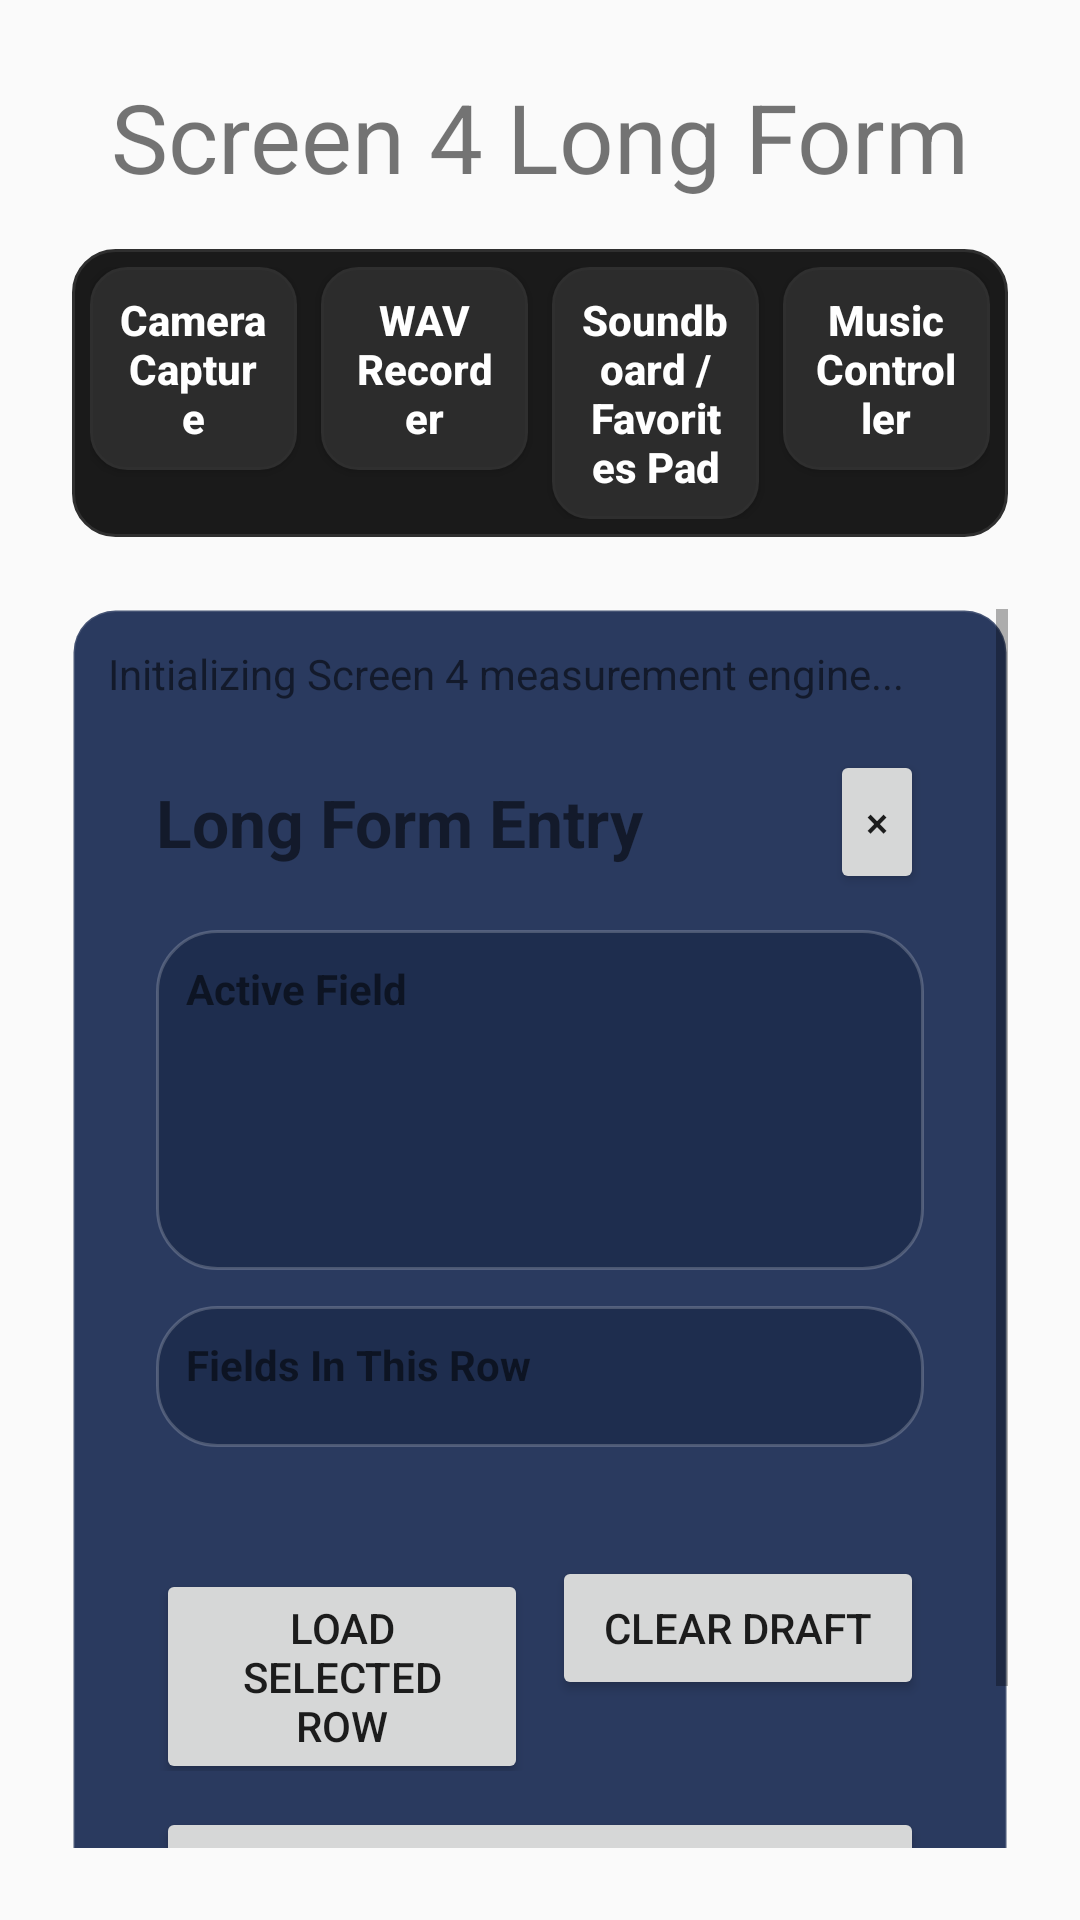

Reconstruct the res/layout file that produces this screen, plus the resources it refers to.
<!-- AndroidManifest.xml: application theme Theme.FourPanelApp -->
<!-- res/layout/activity_screen4_long_form.xml -->
<?xml version="1.0" encoding="utf-8"?>
<LinearLayout xmlns:android="http://schemas.android.com/apk/res/android"
    xmlns:app="http://schemas.android.com/apk/res-auto"
    android:layout_width="match_parent"
    android:layout_height="match_parent"
    android:orientation="vertical">

    <TextView
        android:id="@+id/longFormScreenTitle"
        android:layout_width="match_parent"
        android:layout_height="wrap_content"
        android:layout_marginTop="24dp"
        android:gravity="center"
        android:text="@string/screen4_long_form_screen_title"
        android:textSize="32sp" />

    <androidx.constraintlayout.widget.ConstraintLayout
        android:layout_width="match_parent"
        android:layout_height="match_parent">

        <include
            android:id="@+id/topNavInclude"
            layout="@layout/view_top_navigation"
            android:layout_width="0dp"
            android:layout_height="wrap_content"
            android:layout_marginStart="24dp"
            android:layout_marginTop="16dp"
            android:layout_marginEnd="24dp"
            app:layout_constraintEnd_toEndOf="parent"
            app:layout_constraintStart_toStartOf="parent"
            app:layout_constraintTop_toTopOf="parent" />

        <ScrollView
            android:id="@+id/longFormScroll"
            android:layout_width="0dp"
            android:layout_height="0dp"
            android:layout_marginStart="24dp"
            android:layout_marginTop="24dp"
            android:layout_marginEnd="24dp"
            android:layout_marginBottom="24dp"
            android:fillViewport="true"
            app:layout_constraintBottom_toBottomOf="parent"
            app:layout_constraintEnd_toEndOf="parent"
            app:layout_constraintStart_toStartOf="parent"
            app:layout_constraintTop_toBottomOf="@id/topNavInclude">

            <LinearLayout
                android:layout_width="match_parent"
                android:layout_height="wrap_content"
                android:background="@drawable/bg_section_surface"
                android:orientation="vertical"
                android:padding="12dp">

                <TextView
                    android:id="@+id/longFormStatusText"
                    android:layout_width="match_parent"
                    android:layout_height="wrap_content"
                    android:text="@string/screen4_status_initializing"
                    android:textSize="14sp" />

                <include
                    layout="@layout/dialog_screen4_long_form_entry"
                    android:layout_width="match_parent"
                    android:layout_height="wrap_content" />
            </LinearLayout>
        </ScrollView>
    </androidx.constraintlayout.widget.ConstraintLayout>

</LinearLayout>
<!-- res/layout/view_top_navigation.xml (included above) -->
<?xml version="1.0" encoding="utf-8"?>
<LinearLayout xmlns:android="http://schemas.android.com/apk/res/android"
    android:layout_width="match_parent"
    android:layout_height="wrap_content"
    android:background="@drawable/bg_app_top_nav"
    android:orientation="horizontal"
    android:padding="6dp">

    
    <Button
        android:id="@+id/navButtonScreen1"
        style="@style/AppTopNavButton"
        android:layout_width="0dp"
        android:layout_height="wrap_content"
        android:layout_weight="1"
        android:layout_marginEnd="4dp"
        android:text="@string/button1text" />

    <Button
        android:id="@+id/navButtonScreen2"
        style="@style/AppTopNavButton"
        android:layout_width="0dp"
        android:layout_height="wrap_content"
        android:layout_weight="1"
        android:layout_marginHorizontal="4dp"
        android:text="@string/button2text" />

    <Button
        android:id="@+id/navButtonScreen3"
        style="@style/AppTopNavButton"
        android:layout_width="0dp"
        android:layout_height="wrap_content"
        android:layout_weight="1"
        android:layout_marginHorizontal="4dp"
        android:text="@string/button3text" />

    <Button
        android:id="@+id/navButtonScreen4"
        style="@style/AppTopNavButton"
        android:layout_width="0dp"
        android:layout_height="wrap_content"
        android:layout_weight="1"
        android:layout_marginStart="4dp"
        android:text="@string/button4text" />
</LinearLayout>
<!-- res/layout/dialog_screen4_long_form_entry.xml (included above) -->
<?xml version="1.0" encoding="utf-8"?>
<LinearLayout xmlns:android="http://schemas.android.com/apk/res/android"
    android:layout_width="match_parent"
    android:layout_height="wrap_content"
    android:orientation="vertical"
    android:padding="16dp">

    <LinearLayout
        android:layout_width="match_parent"
        android:layout_height="wrap_content"
        android:gravity="center_vertical"
        android:orientation="horizontal">

        <TextView
            android:id="@+id/longFormModalTitle"
            android:layout_width="0dp"
            android:layout_height="wrap_content"
            android:layout_weight="1"
            android:text="@string/screen4_long_form_modal_title"
            android:textSize="22sp"
            android:textStyle="bold" />

        <Button
            android:id="@+id/longFormModalCloseButton"
            android:layout_width="wrap_content"
            android:layout_height="wrap_content"
            android:contentDescription="@string/screen4_rapid_entry_close"
            android:minWidth="0dp"
            android:text="×" />
    </LinearLayout>

    <Button
        android:id="@+id/longFormConfigureAutoInputButton"
        android:layout_width="wrap_content"
        android:layout_height="wrap_content"
        android:layout_gravity="center_horizontal"
        android:layout_marginTop="12dp"
        android:visibility="gone"
        android:text="@string/screen4_configure_auto_input" />

    <LinearLayout
        android:layout_width="match_parent"
        android:layout_height="wrap_content"
        android:layout_marginTop="12dp"
        android:background="@drawable/bg_card_surface"
        android:orientation="vertical"
        android:padding="10dp">

        <TextView
            android:layout_width="match_parent"
            android:layout_height="wrap_content"
            android:text="@string/screen4_active_field_title"
            android:textStyle="bold" />

        <TextView
            android:id="@+id/longFormEditorLabel"
            android:layout_width="match_parent"
            android:layout_height="wrap_content"
            android:layout_marginTop="4dp"
            android:textStyle="bold"
            android:textSize="16sp" />

        <TextView
            android:id="@+id/longFormEditorMeta"
            android:layout_width="match_parent"
            android:layout_height="wrap_content"
            android:layout_marginTop="2dp"
            android:textSize="12sp" />

        <LinearLayout
            android:id="@+id/longFormEditorInputContainer"
            android:layout_width="match_parent"
            android:layout_height="wrap_content"
            android:layout_marginTop="8dp"
            android:orientation="vertical" />

        <TextView
            android:id="@+id/longFormEditorValidation"
            android:layout_width="match_parent"
            android:layout_height="wrap_content"
            android:layout_marginTop="6dp"
            android:textSize="12sp" />
    </LinearLayout>

    <LinearLayout
        android:layout_width="match_parent"
        android:layout_height="wrap_content"
        android:layout_marginTop="12dp"
        android:background="@drawable/bg_card_surface"
        android:orientation="vertical"
        android:padding="10dp">

        <TextView
            android:layout_width="match_parent"
            android:layout_height="wrap_content"
            android:text="@string/screen4_long_form_fields_title"
            android:textStyle="bold" />

        <LinearLayout
            android:id="@+id/longFormValuesContainer"
            android:layout_width="match_parent"
            android:layout_height="wrap_content"
            android:layout_marginTop="8dp"
            android:orientation="vertical" />
    </LinearLayout>

    <TextView
        android:id="@+id/longFormModalStatus"
        android:layout_width="match_parent"
        android:layout_height="wrap_content"
        android:layout_marginTop="8dp"
        android:textSize="12sp" />

    <LinearLayout
        android:layout_width="match_parent"
        android:layout_height="wrap_content"
        android:layout_marginTop="12dp"
        android:orientation="horizontal">

        <Button
            android:id="@+id/longFormLoadSelectedButton"
            android:layout_width="0dp"
            android:layout_height="wrap_content"
            android:layout_weight="1"
            android:text="@string/screen4_load_selected_row" />

        <Space
            android:layout_width="8dp"
            android:layout_height="wrap_content" />

        <Button
            android:id="@+id/longFormClearDraftButton"
            android:layout_width="0dp"
            android:layout_height="wrap_content"
            android:layout_weight="1"
            android:text="@string/screen4_clear_draft" />
    </LinearLayout>

    <Button
        android:id="@+id/longFormSaveButton"
        android:layout_width="match_parent"
        android:layout_height="wrap_content"
        android:layout_marginTop="12dp"
        android:text="@string/screen4_save_new_row" />

</LinearLayout>
<!-- resources referenced by this layout -->
<resources>
  <!-- drawable bg_app_top_nav (drawable) -->
  <?xml version="1.0" encoding="utf-8"?>
  <shape xmlns:android="http://schemas.android.com/apk/res/android"
      android:shape="rectangle">
      <solid android:color="@color/app_surface" />
      <corners android:radius="14dp" />
      <stroke
          android:width="1dp"
          android:color="@color/app_outline_soft" />
  </shape>
  <!-- drawable bg_card_surface (drawable) -->
  <?xml version="1.0" encoding="utf-8"?>
  <shape xmlns:android="http://schemas.android.com/apk/res/android" android:shape="rectangle">
      <solid android:color="@color/sb_surface" />
      <corners android:radius="20dp" />
      <stroke
          android:width="1dp"
          android:color="#33FFFFFF" />
  </shape>
  <!-- drawable bg_section_surface (drawable) -->
  <?xml version="1.0" encoding="utf-8"?>
  <shape xmlns:android="http://schemas.android.com/apk/res/android" android:shape="rectangle">
      <solid android:color="@color/sb_surface_alt" />
      <corners android:radius="14dp" />
      <stroke
          android:width="1dp"
          android:color="#22FFFFFF" />
  </shape>
  <string name="button1text">Camera Capture</string>
  <string name="button2text">WAV Recorder</string>
  <string name="button3text">Soundboard / Favorites Pad</string>
  <string name="button4text">Music Controller</string>
  <string name="screen4_active_field_title">Active Field</string>
  <string name="screen4_clear_draft">Clear Draft</string>
  <string name="screen4_configure_auto_input">Configure Auto Input</string>
  <string name="screen4_load_selected_row">Load Selected Row</string>
  <string name="screen4_long_form_fields_title">Fields In This Row</string>
  <string name="screen4_long_form_modal_title">Long Form Entry</string>
  <string name="screen4_long_form_screen_title">Screen 4 Long Form</string>
  <string name="screen4_rapid_entry_close">Close Short Form Entry</string>
  <string name="screen4_save_new_row">Save Row</string>
  <string name="screen4_status_initializing">Initializing Screen 4 measurement engine...</string>
  <style name="AppTopNavButton">
          <item name="android:background">@drawable/bg_app_nav_button</item>
          <item name="android:textColor">@color/text_app_nav</item>
          <item name="android:textAllCaps">false</item>
          <item name="android:textStyle">bold</item>
          <item name="android:autoSizeTextType">uniform</item>
          <item name="android:autoSizeMinTextSize">8sp</item>
          <item name="android:autoSizeMaxTextSize">14sp</item>
          <item name="android:autoSizeStepGranularity">1sp</item>
          <item name="android:paddingLeft">10dp</item>
          <item name="android:paddingRight">10dp</item>
          <item name="android:paddingTop">8dp</item>
          <item name="android:paddingBottom">8dp</item>
      </style>
  <style name="Theme.FourPanelApp" parent="android:Theme.Material.Light.NoActionBar" />
  <color name="app_surface">@color/screen4_surface</color>
  <color name="app_outline_soft">@color/screen4_outline_soft</color>
  <color name="sb_surface">#1E2D4E</color>
  <color name="sb_surface_alt">#2A3A5F</color>
  <color name="screen4_surface">#1A1A1A</color>
  <color name="screen4_outline_soft">#2F2F2F</color>
  <color name="app_surface_highest">@color/screen4_surface_highest</color>
  <color name="app_primary">@color/screen4_primary</color>
  <color name="app_surface_variant">@color/screen4_surface_variant</color>
  <color name="screen4_surface_highest">#262626</color>
  <color name="screen4_primary">#81ECFF</color>
  <color name="screen4_surface_variant">#2C2C2C</color>
</resources>
